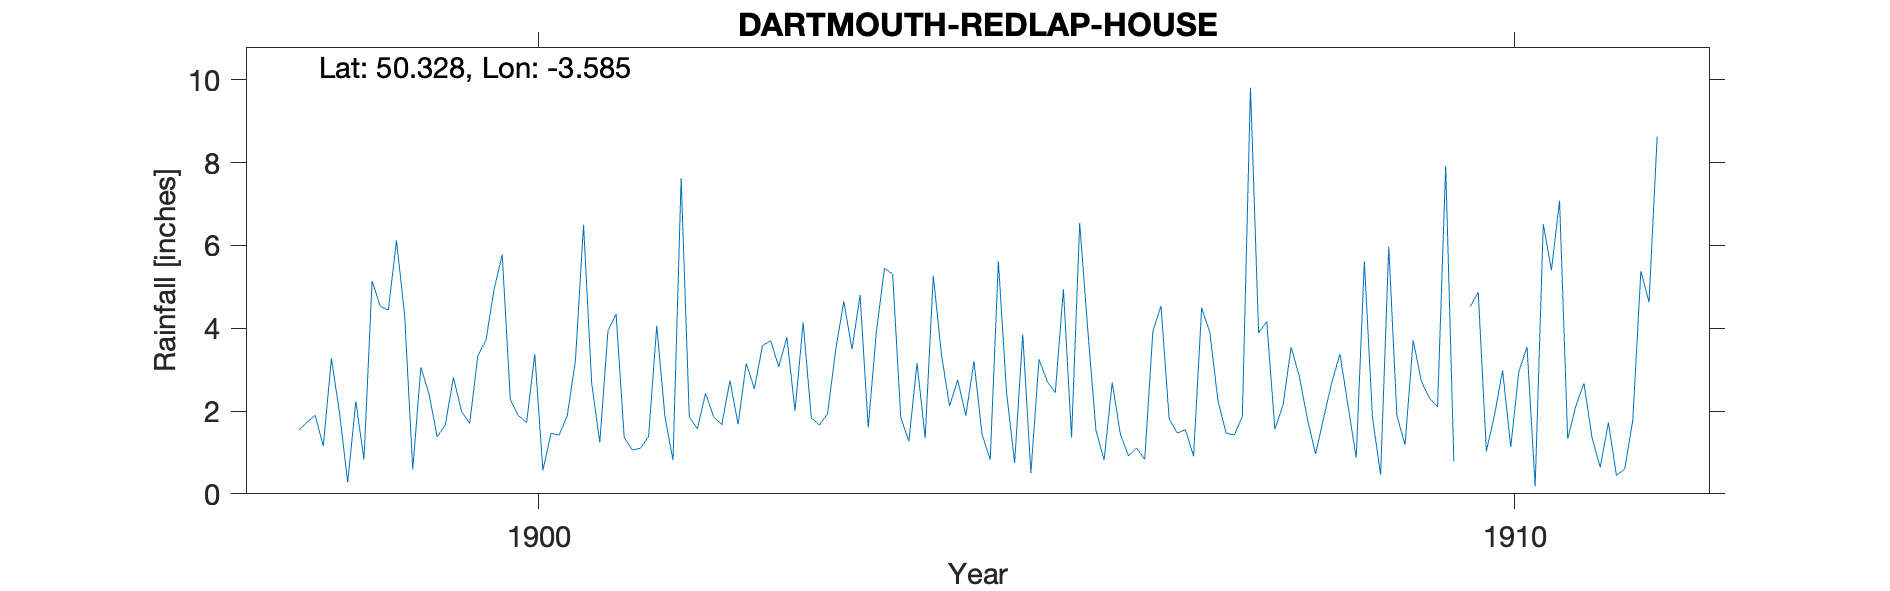

Data behind this chart, as committed beside it:
DARTMOUTH-REDLAP-HOUSE, , , , , , , , , , , , , , , , , , , , , , , 
Grid ref, SX872487, Long, -3.585, Lat, 50.33, Elevation, 220, ft, , , , , , , , , , , , , , , 
Station no, RR6397, , , , , , , , , , , , , , , , , , , , , , 
, 1890, 1891, 1892, 1893, 1894, 1895, 1896, 1897, 1898, 1899, 1900, 1901, 1902, 1903, 1904, 1905, 1906, 1907, 1908, 1909, 1910, 1911, 1912
January, , , , , , , , , 1.54, 6.12, 4.94, 2.67, 1.86, 3.78, 5.45, 1.43, 6.54, 1.47, 1.56, 1.85, 4.52, 1.33, 
February, , , , , , , , , 1.73, 4.32, 5.78, 1.24, 1.57, 2, 5.31, 0.83, 3.95, 1.55, 2.14, 0.46, 4.87, 2.12, 
March, , , , , , , , , 1.9, 0.59, 2.27, 3.93, 2.43, 4.14, 1.85, 5.62, 1.53, 0.91, 3.54, 5.97, 1.03, 2.67, 
April, , , , , , , , , 1.15, 3.06, 1.89, 4.35, 1.86, 1.84, 1.27, 2.47, 0.82, 4.5, 2.84, 1.9, 1.9, 1.35, 
May, , , , , , , , , 3.27, 2.41, 1.72, 1.36, 1.67, 1.66, 3.16, 0.75, 2.69, 3.91, 1.81, 1.18, 2.98, 0.64, 
June, , , , , , , , , 1.95, 1.38, 3.38, 1.06, 2.74, 1.94, 1.35, 3.85, 1.44, 2.25, 0.96, 3.71, 1.13, 1.72, 
July, , , , , , , , , 0.28, 1.66, 0.57, 1.1, 1.68, 3.47, 5.27, 0.5, 0.92, 1.47, 1.84, 2.73, 2.96, 0.44, 
August, , , , , , , , , 2.23, 2.81, 1.46, 1.39, 3.15, 4.65, 3.37, 3.25, 1.11, 1.42, 2.69, 2.31, 3.55, 0.6, 
September, , , , , , , , , 0.83, 1.99, 1.42, 4.06, 2.54, 3.49, 2.12, 2.72, 0.83, 1.87, 3.38, 2.1, 0.18, 1.77, 
October, , , , , , , , , 5.14, 1.7, 1.89, 1.88, 3.58, 4.8, 2.75, 2.44, 3.93, 9.81, 2.12, 7.92, 6.52, 5.38, 
November, , , , , , , , , 4.53, 3.33, 3.22, 0.81, 3.7, 1.6, 1.89, 4.94, 4.54, 3.89, 0.87, 0.79, 5.4, 4.63, 
December, , , , , , , , , 4.44, 3.71, 6.5, 7.62, 3.07, 3.91, 3.2, 1.36, 1.81, 4.16, 5.61, , 7.08, 8.63, 
Total, , , , , , , , , 28.99, 33.08, 35.04, 31.47, 29.85, 37.28, 36.99, 30.16, 30.11, 37.21, 29.36, , 42.12, 31.28, 
1909 Dec Gauge blew over so estimated va…, , , , , , , , , , , , , , , , , , , , , , , 
